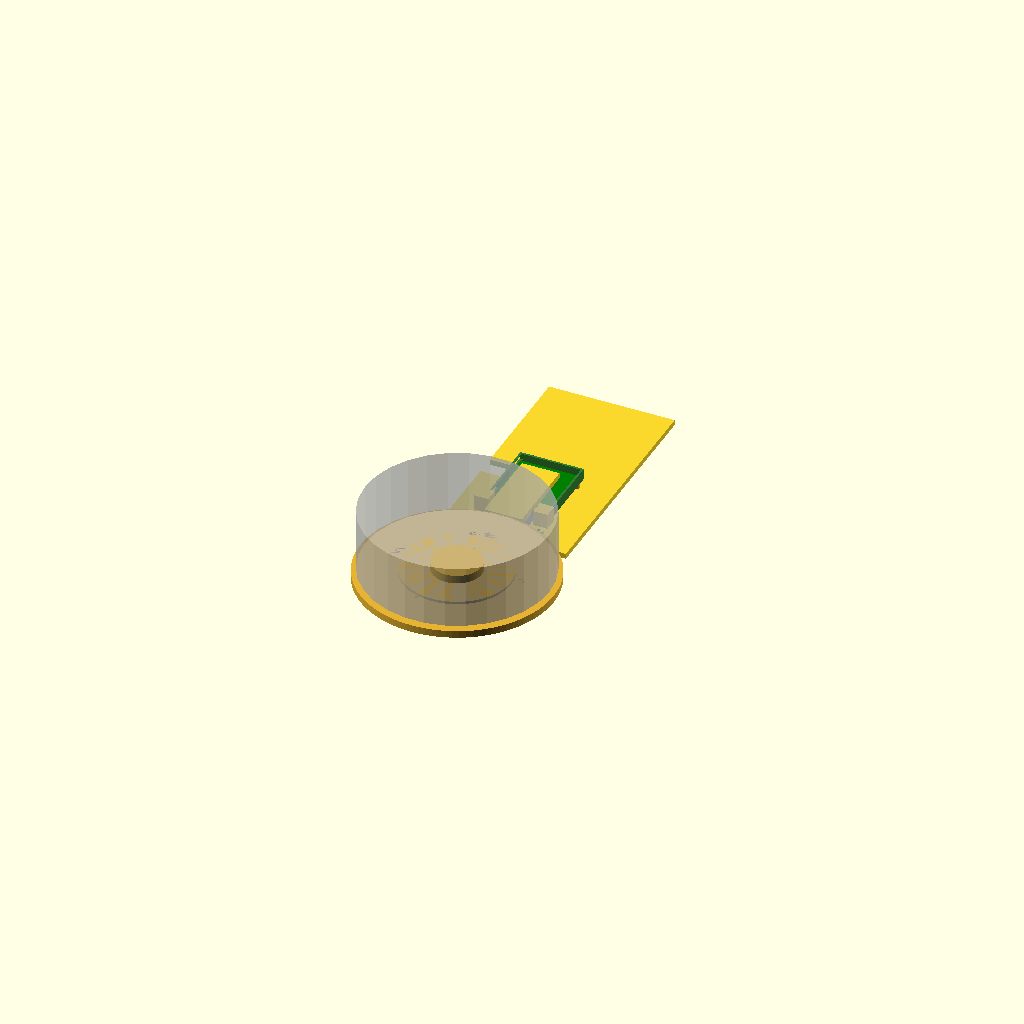
Cell 1: rendered with the file's own defaults.
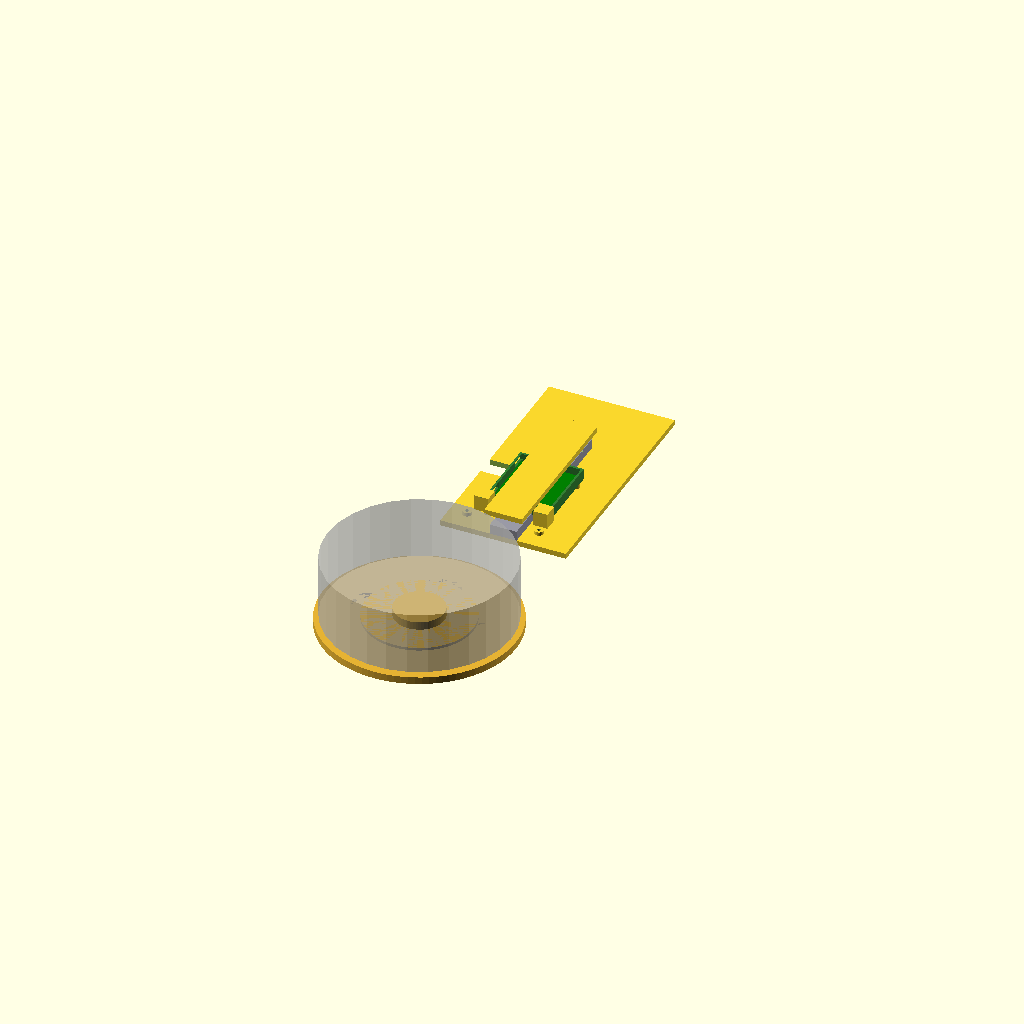
Cell 2: the same model with cell_length = 180.
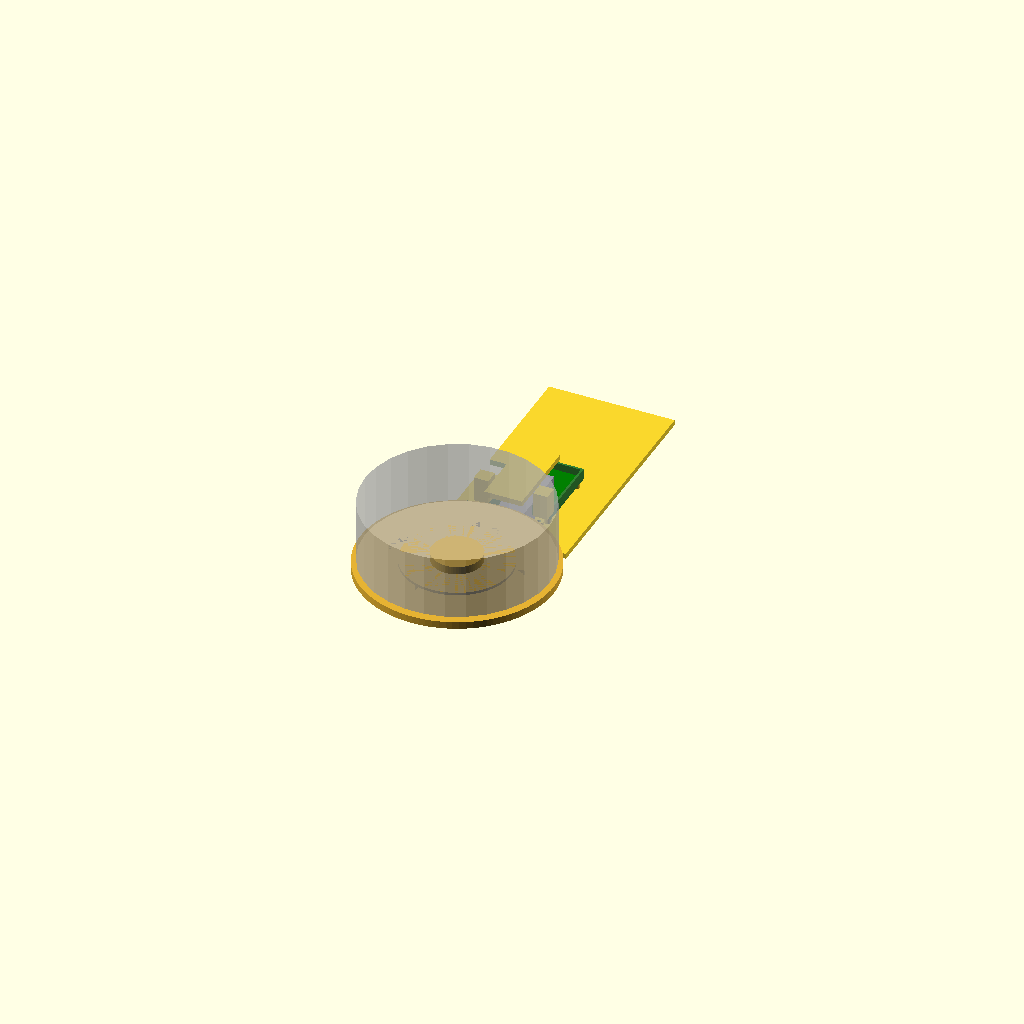
Cell 3: the same model with cell_height = 22.
All cells are drawn from one camera (rotation 55°, 0°, 25°, orthographic, colour scheme Cornfield), so only the parameter changes between them.
The OpenSCAD source (mechanical/spool-sentry-platform.scad):
// ============================================================
// Spool Sentry — one-spool platform + force path (issue #3)
// Editable OpenSCAD source. Review-only geometry: NOTHING here
// has been printed, fitted, or load-tested. See
// docs/verification/issue-3-pcb.md ("Mechanical evidence").
//
// Force path (per docs/architecture.md "Mechanical force path"):
//   spool -> removable platform -> platform bracket -> FIXED end
//   of a replaceable >=5 kg bar load cell -> base plate.
// The electronics carrier tray bolts to the base plate and is
// mechanically isolated from the moving load path.
//
// Safety boundary: USB 5 V SELV, observation only. No actuation,
// no mains, no safety claim, no certified measurement.
// ============================================================

// ---- Load cell envelope (PARAMETRIC — no MPN is frozen) ----
// The BOM carries a "replaceable >=5 kg bar load cell" with geometry
// finalized only when an exact part is selected (issue #6). These
// defaults are an ASSUMED generic bar-cell envelope and MUST be set
// from the chosen cell's datasheet drawing before fabrication.
cell_length   = 90;    // [mm] bar length  (ASSUMED)
cell_width    = 30;    // [mm] bar width   (ASSUMED)
cell_height   = 11;    // [mm] bar height  (ASSUMED)
cell_hole_pitch = 66;  // [mm] mounting-hole pitch (ASSUMED)
cell_hole_d   = 6.6;   // [mm] M5 clearance hole   (ASSUMED)
cell_bolt_d   = 5.0;   // [mm] M5 bolt
rated_kg      = 5;     // datasheet rated capacity used for stop design

// ---- Working / overload envelope (MECH-001, MEAS-002) ----
working_kg    = 2.5;   // centered static working load
deflection_mm = 1.0;   // expected tip deflection at working load (ASSUMED; bench item)
stop_gap_mm   = 3.0;   // hard-stop gap above working deflection; overload
                       // transfers through the stopposts, not the cell.
                       // Stop design is a bench-verification item before
                       // any publication claim.

// ---- Spool fit envelope (MECH-004) ----
// Envelope for "common" filament spools only — this is NOT a universal
// fit claim. Typical market envelope ~Ø205 x 70 mm max.
spool_od      = 205;   // [mm] envelope outer diameter
spool_width   = 70;    // [mm] envelope width
hub_bore      = 55;    // [mm] centering spigot (common hub bore; not universal)

// ---- Carrier PCB envelope (matches hardware/spool-sentry.kicad_pcb) ----
pcb_w = 66;  // board X
pcb_l = 75;  // board Y
pcb_t = 1.6;
m3_d  = 3.2;
// M3 hole centers on the board (mm, board origin at corner):
pcb_holes = [[3.6,3.6],[62.4,3.6],[62.4,71.4],[3.6,48.0]];

// ---- Generic helpers ----------------------------------------
module clear_hole(d, h) { cylinder(h=h, d=d, $fn=48); }

// ============================================================
// 1) Base plate — the fixed half of the force path.
//    Load cell bolts down at one end; carrier tray bolts flat.
// ============================================================
module base_plate() {
    L = 260; W = 140; t = 6;
    difference() {
        union() {
            translate([-W/2, 0, -t]) cube([W, L, t], center=false);
            // load-cell mounting pads at the fixed end
            for (dx = [-cell_hole_pitch/2, cell_hole_pitch/2])
                translate([dx, 18, -t])
                    linear_extrude(t)
                        offset(r=6) circle(d=cell_hole_d, $fn=32);
            // carrier-tray standoff bosses (M3), pattern mirrors the PCB
            for (h = pcb_holes)
                translate([h[0]-pcb_w/2, 40 + h[1], -t])
                    linear_extrude(6+8)
                        circle(d=8, $fn=32);
        }
        // bolt holes through cell pads
        for (dx = [-cell_hole_pitch/2, cell_hole_pitch/2])
            translate([dx, 18, -t-1]) rotate([90,0,0])
                clear_hole(cell_bolt_d, t+2);
        // M3 tapped holes in tray bosses (pilot 2.5 mm)
        for (h = pcb_holes)
            translate([h[0]-pcb_w/2, 40 + h[1], -t-1]) rotate([90,0,0])
                clear_hole(2.5, t+8+2);
        // cable slot for load-cell harness + USB exit (strain relief path)
        translate([-W/2-1, 96, -t-1]) cube([34, 22, t+2]);
    }
}

// ============================================================
// 2) Platform — the moving half. Removable (MECH-002): it simply
//    rests on the platform bracket; the load path is compression
//    through the bracket on the cell's fixed end.
// ============================================================
module platform() {
    pd = spool_od + 10;      // platform disc with 5 mm margin
    t  = 8;
    difference() {
        union() {
            cylinder(h=t, d=pd, $fn=96);
            // centering spigot for common hub bores
            translate([0,0,t]) cylinder(h=12, d=hub_bore, $fn=64);
            // load pad under spool rim/face
            translate([0,0,t]) cylinder(h=3, d=120, $fn=96);
        }
        // lightening pockets (keep rim stiff; bench item for stiffness)
        for (a = [0:90:270]) rotate([0,0,a])
            translate([pd/4, 0, 2]) cylinder(h=t-2, d=40, $fn=48);
    }
}

// ============================================================
// 3) Platform bracket + overload stop. Bracket transfers platform
//    load to the cell's free end; stopposts limit travel so an
//    overload path exists before the cell yields (bench item).
// ============================================================
module cell_bracket() {
    // U-bracket clamping the cell free end (bolted, hand tools)
    bw = cell_width + 12; bl = cell_length; bt = 6;
    difference() {
        union() {
            // floor over cell
            translate([-bw/2, 0, cell_height]) cube([bw, bl, bt], center=false);
            // side wings bolting to cell top holes
            for (dx = [-cell_hole_pitch/2, cell_hole_pitch/2])
                translate([dx-8, 18, 0]) cube([16, 16, cell_height+bt]);
        }
        // cell body clearance
        translate([-cell_width/2-0.5, 0, -1]) cube([cell_width+1, bl, cell_height+1]);
        for (dx = [-cell_hole_pitch/2, cell_hole_pitch/2])
            translate([dx, 18, cell_height+bt+1]) rotate([90,0,0])
                clear_hole(cell_bolt_d, cell_height+bt+2);
    }
}

module overload_stop_post(h) {
    // fixed post; platform/bracket top must clear this by `h`.
    // Gap = deflection_mm + stop_gap_mm above working position.
    difference() {
        cylinder(h=h, d=10, $fn=32);
        translate([0,0,h-4]) cylinder(h=5, d=4, $fn=24);
    }
}

// ============================================================
// 4) Carrier tray — mechanically ISOLATED from load path (per
//    architecture). Holds the 66x75 PCB on M3 standoffs; vents at
//    the SHT40 corner; USB + load-cell cables route down the slot.
// ============================================================
module carrier_tray() {
    wall = 2.4; floor_t = 2;
    x0 = -pcb_w/2 - wall; y0 = -wall; x1 = pcb_w/2 + wall; y1 = pcb_l + wall;
    difference() {
        union() {
            translate([x0, y0, 0]) cube([x1-x0, y1-y0, floor_t]);
            // walls (10 mm) on all sides
            translate([x0, y0, floor_t]) cube([x1-x0,  wall, 10]);
            translate([x0, y1-wall, floor_t]) cube([x1-x0, wall, 10]);
            translate([x0, y0, floor_t]) cube([wall, y1-y0, 10]);
            translate([x1-wall, y0, floor_t]) cube([wall, y1-y0, 10]);
        }
        // M3 standoff holes matching the board
        for (h = pcb_holes)
            translate([h[0]-pcb_w/2, h[1], -1])
                clear_hole(m3_d, floor_t+2);
        // USB port access at board edge (J1 at y≈68, x≈0 board coords)
        translate([-pcb_w/2-wall-1, 60, floor_t+3]) cube([wall+2, 16, 6]);
        // load-cell harness slot (J2 at y≈13, x≈0)
        translate([-pcb_w/2-wall-1, 6, floor_t+3]) cube([wall+2, 14, 6]);
        // vents at U3/SHT40 corner (board corner 62,44 -> tray coords)
        for (i = [0:4])
            translate([pcb_w/2-6, 30+i*6, -1]) rotate([0,90,0])
                clear_hole(3, wall*2+80);
    }
}

// ---- Sensor heat-separation note (MECH-003): U3 sits in the far
// corner of the board from U1/regulators (~38 mm on PCB; carrier
// tray vents on the same corner wall). Bring-up comparison in #6.

// ============================================================
// Assembly preview (F5) + individual STL exports (F6 into editor
// selection, or run scripts/export_mechanical_stl.sh).
// ============================================================
module show_assembly() {
    base_plate();
    translate([0, 0, 0])
        color([0.6,0.6,0.65]) cell_body_stub();
    translate([0, 0, cell_height]) cell_bracket();
    translate([0, 0, cell_height+6]) {
        translate([-40, 0, 0]) overload_stop_post(deflection_mm + stop_gap_mm);
        translate([ 40, 0, 0]) overload_stop_post(deflection_mm + stop_gap_mm);
    }
    translate([0, -cell_length-20, cell_height+6+deflection_mm+stop_gap_mm])
        color([0.9,0.7,0.2]) platform();
    translate([0, 40, 8]) color([0.2,0.5,0.2]) carrier_tray();
    %translate([0-pcb_w/2, 40, 8+2]) color([0,0.5,0])
        cube([pcb_w, pcb_l, pcb_t]);
    // spool fit envelope (review-only, ghosted)
    %translate([0, -cell_length-20, cell_height+6+deflection_mm+stop_gap_mm+11])
        cylinder(h=spool_width, d=spool_od, center=false);
}

module cell_body_stub() {
    // Placeholder bar envelope; replace with the selected cell
    // drawing in issue #6 (no MPN is frozen here).
    difference() {
        translate([-cell_width/2, 0, 0]) cube([cell_width, cell_length, cell_height]);
        for (dx = [-cell_hole_pitch/2, cell_hole_pitch/2])
            translate([dx, 18, -1]) clear_hole(cell_hole_d, cell_height+2);
    }
}

// ---- export switches: openscad -D export_part=... ----
export_part = "assembly";
if (export_part == "base")        base_plate();
else if (export_part == "platform") platform();
else if (export_part == "bracket") cell_bracket();
else if (export_part == "tray")   carrier_tray();
else if (export_part == "stop")   overload_stop_post(deflection_mm + stop_gap_mm);
else show_assembly();
Customizer parameters (derived from the source; name, type, default, range or options):
cell_length: number, default 90
cell_width: number, default 30
cell_height: number, default 11
cell_hole_pitch: number, default 66
cell_hole_d: number, default 6.6
cell_bolt_d: number, default 5
rated_kg: number, default 5
working_kg: number, default 2.5
deflection_mm: number, default 1
stop_gap_mm: number, default 3
spool_od: number, default 205
spool_width: number, default 70
hub_bore: number, default 55
pcb_w: number, default 66
pcb_l: number, default 75
pcb_t: number, default 1.6
m3_d: number, default 3.2
